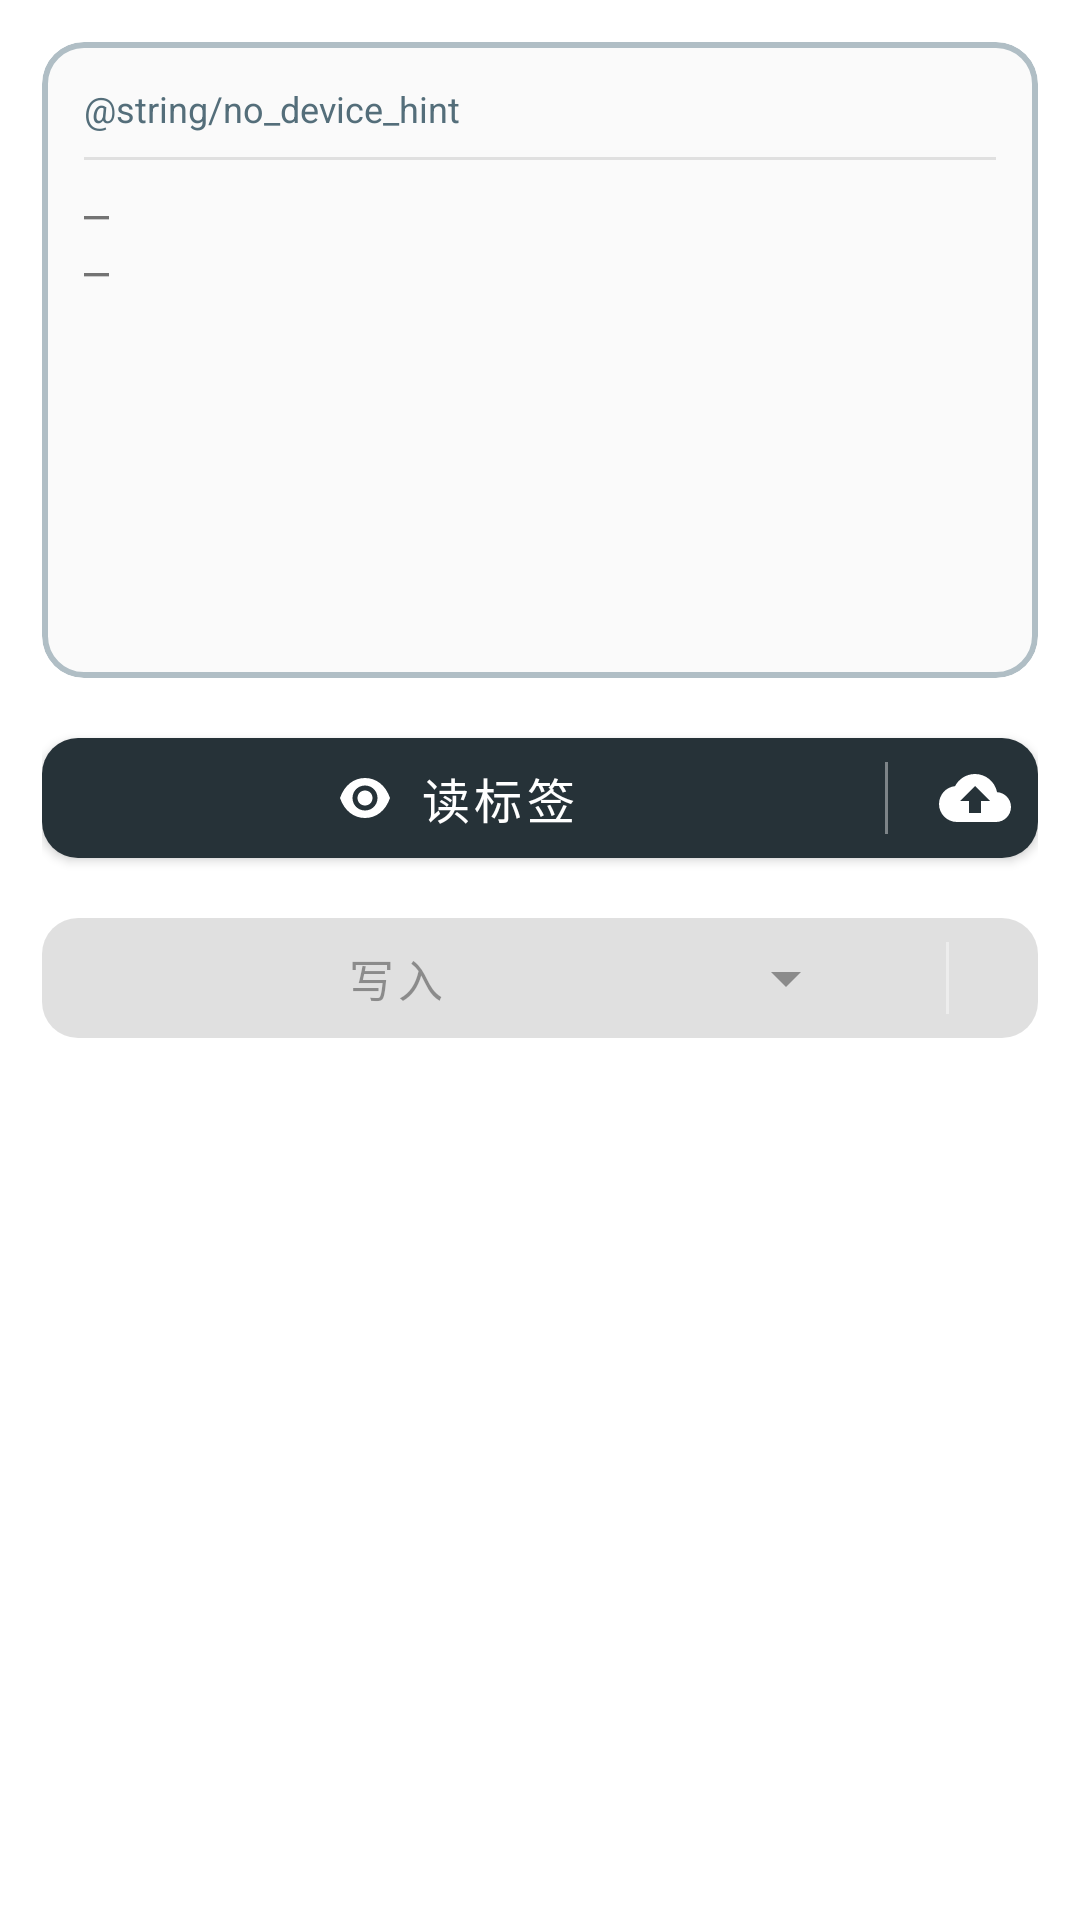

The Android layout XML behind this screen, and the referenced resources:
<!-- AndroidManifest.xml: application theme Theme.UhfRfid -->
<!-- res/layout/fragment_home.xml -->
<?xml version="1.0" encoding="utf-8"?>
<androidx.core.widget.NestedScrollView xmlns:android="http://schemas.android.com/apk/res/android"
    xmlns:app="http://schemas.android.com/apk/res-auto"
    android:layout_width="match_parent"
    android:layout_height="match_parent"
    android:fillViewport="true">

    <LinearLayout
        android:layout_width="match_parent"
        android:layout_height="wrap_content"
        android:orientation="vertical"
        android:padding="14dp">

        
        <com.google.android.material.card.MaterialCardView
            android:id="@+id/panel"
            android:layout_width="match_parent"
            android:layout_height="212dp"
            app:cardBackgroundColor="#FAFAFA"
            app:cardCornerRadius="14dp"
            app:cardElevation="0dp"
            app:strokeColor="#B0BEC5"
            app:strokeWidth="2dp">

            <FrameLayout
                android:layout_width="match_parent"
                android:layout_height="match_parent">

                
                <LinearLayout
                    android:id="@+id/panelBody"
                    android:layout_width="match_parent"
                    android:layout_height="match_parent"
                    android:orientation="vertical"
                    android:padding="14dp">

                    <com.google.android.material.textview.MaterialTextView
                        android:id="@+id/statusText"
                        android:layout_width="match_parent"
                        android:layout_height="wrap_content"
                        android:ellipsize="end"
                        android:maxLines="2"
                        android:text="@string/no_device_hint"
                        android:textColor="#546E7A"
                        android:textSize="12sp" />

                    <com.google.android.material.textview.MaterialTextView
                        android:id="@+id/hitName"
                        android:layout_width="match_parent"
                        android:layout_height="wrap_content"
                        android:layout_marginTop="4dp"
                        android:ellipsize="end"
                        android:maxLines="1"
                        android:textColor="#0D47A1"
                        android:textSize="22sp"
                        android:textStyle="bold"
                        android:visibility="gone" />

                    <com.google.android.material.textview.MaterialTextView
                        android:id="@+id/hitSub"
                        android:layout_width="match_parent"
                        android:layout_height="wrap_content"
                        android:ellipsize="end"
                        android:maxLines="1"
                        android:fontFamily="monospace"
                        android:textColor="#1565C0"
                        android:textSize="12sp"
                        android:visibility="gone" />

                    <View
                        android:layout_width="match_parent"
                        android:layout_height="1dp"
                        android:layout_marginTop="8dp"
                        android:layout_marginBottom="8dp"
                        android:background="#E0E0E0" />

                    <com.google.android.material.textview.MaterialTextView
                        android:id="@+id/epcText"
                        android:layout_width="match_parent"
                        android:layout_height="wrap_content"
                        android:ellipsize="middle"
                        android:fontFamily="monospace"
                        android:maxLines="1"
                        android:text="—"
                        android:textIsSelectable="true"
                        android:textSize="14sp" />

                    <com.google.android.material.textview.MaterialTextView
                        android:id="@+id/tidText"
                        android:layout_width="match_parent"
                        android:layout_height="wrap_content"
                        android:ellipsize="middle"
                        android:fontFamily="monospace"
                        android:maxLines="1"
                        android:text="—"
                        android:textIsSelectable="true"
                        android:textSize="14sp" />

                    <com.google.android.material.textview.MaterialTextView
                        android:id="@+id/checkText"
                        android:layout_width="match_parent"
                        android:layout_height="wrap_content"
                        android:layout_marginTop="2dp"
                        android:ellipsize="end"
                        android:maxLines="1"
                        android:textSize="12sp"
                        android:textStyle="bold" />
                </LinearLayout>

                
                <LinearLayout
                    android:id="@+id/connectBox"
                    android:layout_width="match_parent"
                    android:layout_height="match_parent"
                    android:gravity="center_vertical"
                    android:orientation="vertical"
                    android:padding="20dp"
                    android:visibility="gone">

                    <com.google.android.material.textview.MaterialTextView
                        android:id="@+id/connectTitle"
                        android:layout_width="match_parent"
                        android:layout_height="wrap_content"
                        android:text="@string/connecting"
                        android:textColor="#0D47A1"
                        android:textSize="18sp"
                        android:textStyle="bold" />

                    <com.google.android.material.progressindicator.LinearProgressIndicator
                        android:id="@+id/connectBar"
                        android:layout_width="match_parent"
                        android:layout_height="wrap_content"
                        android:layout_marginTop="14dp"
                        android:indeterminate="true"
                        app:indicatorColor="#1E88E5"
                        app:trackColor="#E3F2FD"
                        app:trackCornerRadius="4dp"
                        app:trackThickness="6dp" />

                    <com.google.android.material.textview.MaterialTextView
                        android:id="@+id/connectStep"
                        android:layout_width="match_parent"
                        android:layout_height="wrap_content"
                        android:layout_marginTop="10dp"
                        android:textColor="#546E7A"
                        android:textSize="13sp" />
                </LinearLayout>
            </FrameLayout>
        </com.google.android.material.card.MaterialCardView>

        
        
        <FrameLayout
            android:layout_width="match_parent"
            android:layout_height="52dp"
            android:layout_marginTop="14dp">

            <com.google.android.material.button.MaterialButton
                android:id="@+id/readBtn"
                android:layout_width="match_parent"
                android:layout_height="match_parent"
                android:ellipsize="end"
                android:maxLines="1"
                android:paddingEnd="72dp"
                android:text="@string/read_short"
                android:textSize="16sp"
                app:cornerRadius="12dp"
                app:icon="@drawable/ic_read"
                app:iconGravity="textStart" />

            
            <LinearLayout
                android:id="@+id/uploadZone"
                android:layout_width="60dp"
                android:layout_height="match_parent"
                android:layout_gravity="end"
                android:background="?attr/selectableItemBackground"
                android:clickable="true"
                android:elevation="6dp"
                android:focusable="false"
                android:gravity="center"
                android:orientation="horizontal"
                android:outlineProvider="none">

                <View
                    android:layout_width="1dp"
                    android:layout_height="24dp"
                    android:background="#66FFFFFF" />

                <ImageView
                    android:layout_width="24dp"
                    android:layout_height="24dp"
                    android:layout_marginStart="17dp"
                    android:contentDescription="@string/cloud_upload"
                    android:src="@drawable/ic_upload" />
            </LinearLayout>
        </FrameLayout>

        
        <FrameLayout
            android:layout_width="match_parent"
            android:layout_height="52dp"
            android:layout_marginTop="8dp">

            <com.google.android.material.button.MaterialButton
                android:id="@+id/writeBtn"
                android:layout_width="match_parent"
                android:layout_height="match_parent"
                android:ellipsize="end"
                android:enabled="false"
                android:maxLines="1"
                android:paddingEnd="72dp"
                android:text="@string/write_now"
                android:textSize="15sp"
                app:cornerRadius="12dp"
                app:icon="@drawable/ic_drop_down"
                app:iconGravity="end"
                app:iconPadding="16dp" />

            
            <LinearLayout
                android:id="@+id/dropZone"
                android:layout_width="60dp"
                android:layout_height="match_parent"
                android:layout_gravity="end"
                android:background="?attr/selectableItemBackground"
                android:clickable="true"
                android:elevation="6dp"
                android:focusable="false"
                android:gravity="center"
                android:orientation="horizontal"
                android:outlineProvider="none">

                <View
                    android:layout_width="1dp"
                    android:layout_height="24dp"
                    android:background="#66FFFFFF" />
            </LinearLayout>
        </FrameLayout>

    </LinearLayout>
</androidx.core.widget.NestedScrollView>
<!-- resources referenced by this layout -->
<resources>
  <!-- drawable ic_drop_down (drawable) -->
  <?xml version="1.0" encoding="utf-8"?>
  <vector xmlns:android="http://schemas.android.com/apk/res/android"
      android:width="24dp" android:height="24dp"
      android:viewportWidth="24" android:viewportHeight="24">
      <path android:fillColor="#FFFFFF" android:pathData="M7,10l5,5 5,-5z" />
  </vector>
  <!-- drawable ic_read (drawable) -->
  <?xml version="1.0" encoding="utf-8"?>
  <vector xmlns:android="http://schemas.android.com/apk/res/android"
      android:width="20dp" android:height="20dp"
      android:viewportWidth="24" android:viewportHeight="24">
      <path android:fillColor="#FFFFFF"
          android:pathData="M12,4C7.6,4 3.8,6.8 2,12c1.8,5.2 5.6,8 10,8s8.2,-2.8 10,-8C20.2,6.8 16.4,4 12,4zM12,17c-2.8,0 -5,-2.2 -5,-5s2.2,-5 5,-5s5,2.2 5,5S14.8,17 12,17zM12,9c-1.7,0 -3,1.3 -3,3s1.3,3 3,3s3,-1.3 3,-3S13.7,9 12,9z" />
  </vector>
  <!-- drawable ic_upload (drawable) -->
  <?xml version="1.0" encoding="utf-8"?>
  <vector xmlns:android="http://schemas.android.com/apk/res/android"
      android:width="24dp" android:height="24dp"
      android:viewportWidth="24" android:viewportHeight="24">
      <path android:fillColor="#FFFFFF"
          android:pathData="M19.35,10.04C18.67,6.59 15.64,4 12,4C9.11,4 6.6,5.64 5.35,8.04C2.34,8.36 0,10.91 0,14c0,3.31 2.69,6 6,6h13c2.76,0 5,-2.24 5,-5C24,12.36 21.95,10.22 19.35,10.04zM14,13v4h-4v-4H7l5,-5l5,5H14z" />
  </vector>
  <string name="cloud_upload">上传到云端</string>
  <string name="connecting">正在连接…</string>
  <string name="read_short">读标签</string>
  <string name="write_now">写入</string>
  <style name="Theme.UhfRfid" parent="Theme.MaterialComponents.DayNight.NoActionBar">
          <item name="colorPrimary">#263238</item>
          <item name="colorPrimaryDark">#1B2429</item>
          <item name="colorAccent">#26A69A</item>
      </style>
</resources>
